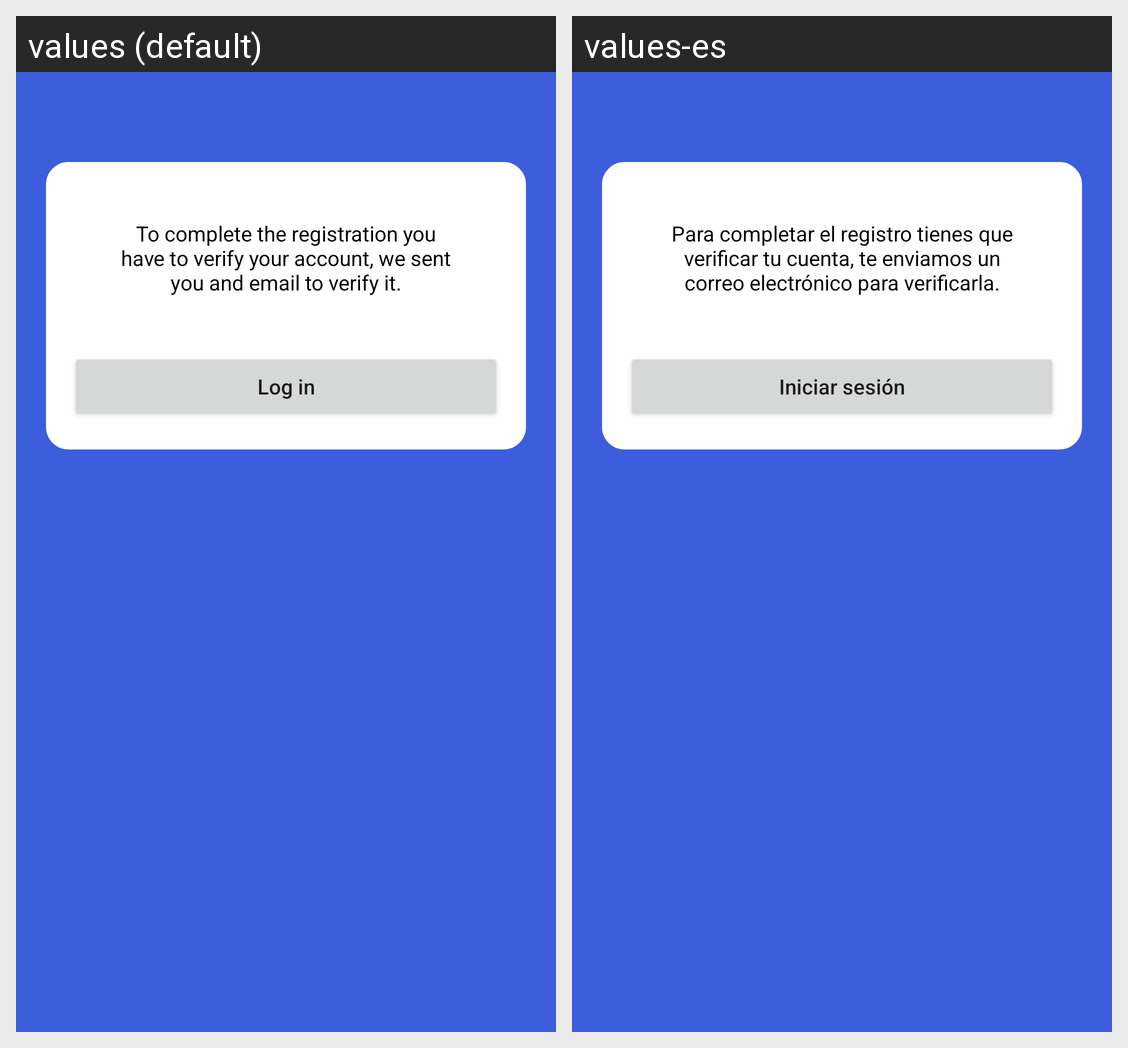

The Android screen above is rendered under two locales of the same app. Produce the string resources it draws, with the default and per-locale values.
Android screen res/layout/activity_registrar_resultado.xml rendered under 2 locales, left to right: values (default), values-es. Device: Nexus 5 (rendered at 1080×1920; each locale shown at half size, 540×960, under a caption strip naming it); theme Theme.Drakkar_Gestor_Financiero.
Strings drawn on this screen, with the default value and each locale's value (text and hints the layout hard-codes, and strings that could not be matched under every locale, appear in the picture but are not listed):

iniciarsesion
  values: Log in
  values-es: Iniciar sesión

registraraviso
  values: To complete the registration you have to verify your account, we sent you and email to verify it.
  values-es: Para completar el registro tienes que verificar tu cuenta, te enviamos un correo electrónico para verificarla.
